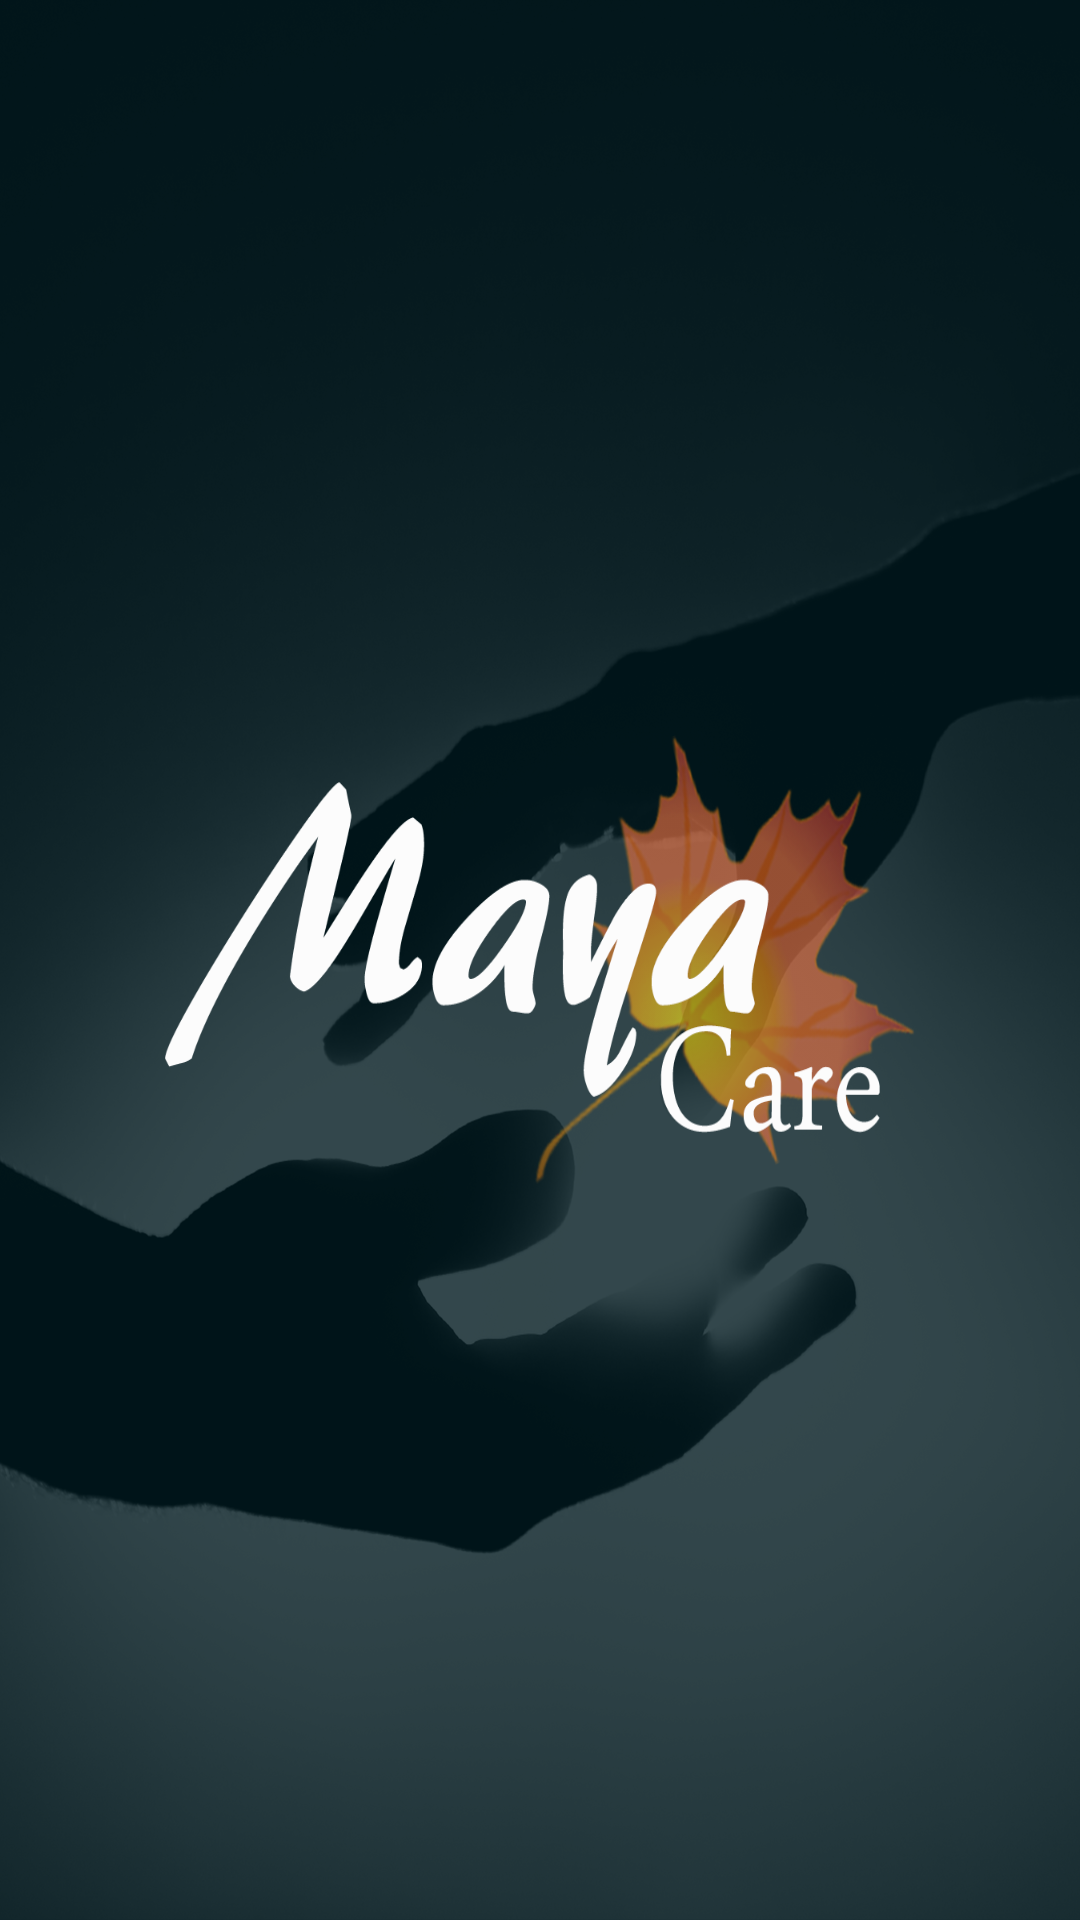

Android layout source for this screen:
<!-- AndroidManifest.xml: activity theme MCTheme.FullScreen -->
<!-- res/layout/activity_launch_control.xml -->
<?xml version="1.0" encoding="utf-8"?>
<RelativeLayout xmlns:android="http://schemas.android.com/apk/res/android"
                android:layout_width="match_parent"
                android:layout_height="match_parent"
                android:background="@drawable/bg_login"
                android:padding="16dp">


    <ImageView
        android:id="@+id/imv_mc_icon"
        style="@style/MCicon"
        android:layout_width="250dp"
        android:layout_height="150dp"
        android:layout_centerInParent="true"/>

</RelativeLayout>
<!-- resources referenced by this layout -->
<resources>
  <!-- drawable bg_login: png bitmap (drawable-hdpi, 708766 bytes) -->
  <style name="MCicon">
          <item name="android:background">@drawable/mc_icon</item>
          <item name="android:layout_width">200dp</item>
          <item name="android:layout_centerHorizontal">true</item>
          <item name="android:layout_margin">16dp</item>
          <item name="android:layout_height">130dp</item>
      </style>
  <style name="MCTheme.FullScreen" parent="Theme.AppCompat.Light.NoActionBar">
          <item name="android:textStyle">normal</item>
          <item name="android:windowNoTitle">true</item>
          <item name="android:windowFullscreen">true</item>
      </style>
  <!-- drawable mc_icon: png bitmap (drawable-xxhdpi, 185895 bytes) -->
</resources>
